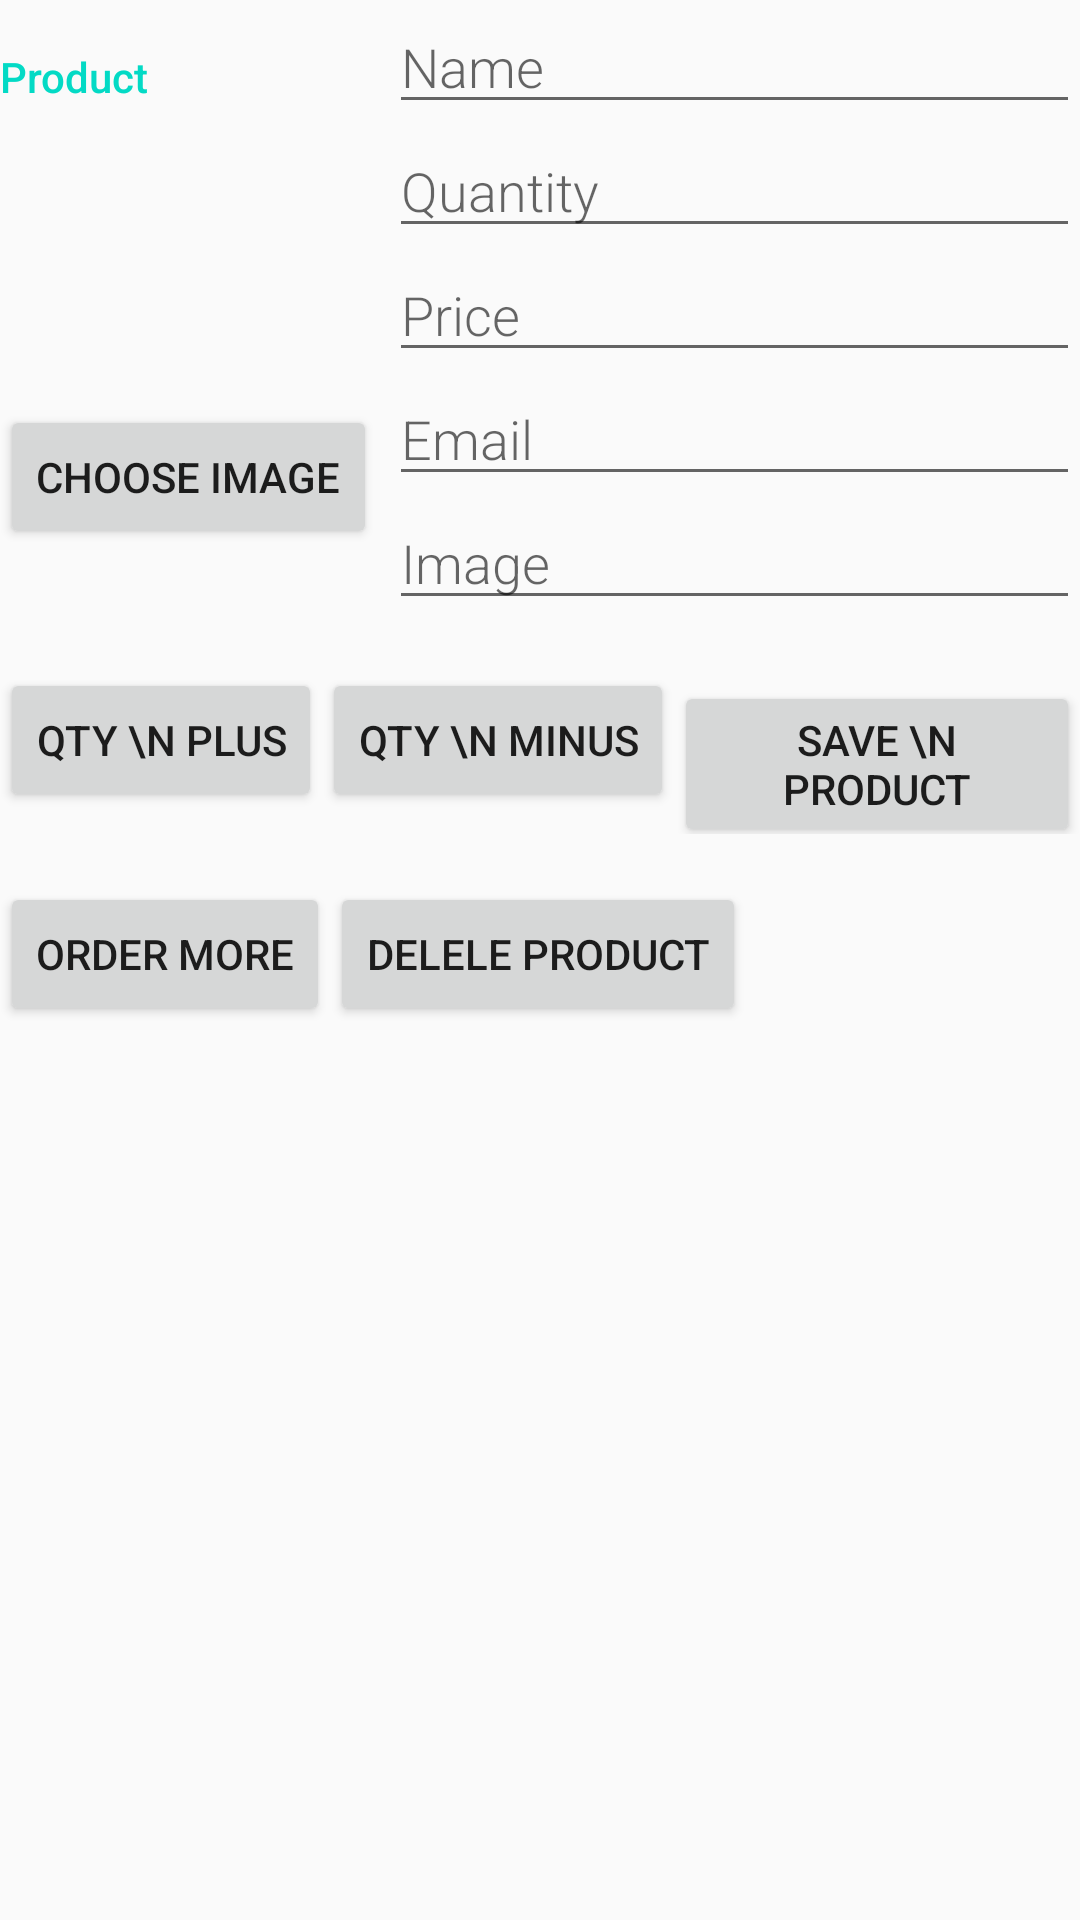

This screen was rendered from an Android layout file. Write that file and the resources it references.
<!-- AndroidManifest.xml: activity theme EditorTheme -->
<!-- res/layout/activity_product.xml -->
<?xml version="1.0" encoding="utf-8"?>
<LinearLayout xmlns:android="http://schemas.android.com/apk/res/android"
    android:layout_width="match_parent"
    android:layout_height="match_parent"
    android:layout_margin="@dimen/main_margin"
    android:layout_weight="1"
    android:orientation="vertical">


    
    <LinearLayout
        android:layout_width="match_parent"
        android:layout_height="wrap_content"
        android:orientation="horizontal">

        <LinearLayout
            android:layout_width="wrap_content"
            android:layout_height="wrap_content"
            android:orientation="vertical">

            
            <TextView
                style="@style/CategoryStyle"
                android:text="@string/product_label" />

            <ImageView
                android:id="@+id/product_image"
                android:layout_width="120dp"
                android:layout_height="100dp"

                android:src="@drawable/number_one" />

            <Button
                android:id="@+id/btnImageGallery"
                android:layout_width="wrap_content"
                android:layout_height="wrap_content"
                android:layout_weight="1"
                android:nestedScrollingEnabled="true"
                android:onClick="onImageGalleryClicked"
                android:text="choose image" />


        </LinearLayout>

        
        <LinearLayout
            android:layout_width="wrap_content"
            android:layout_height="wrap_content"
            android:layout_weight="1"
            android:orientation="vertical"
            android:paddingLeft="4dp">

            
            <EditText
                android:id="@+id/edit_product_name"
                style="@style/EditorFieldStyle"
                android:hint="@string/hint_product_name"
                android:inputType="textCapWords" />

            
            <EditText
                android:id="@+id/edit_product_qty"
                style="@style/EditorFieldStyle"
                android:hint="@string/hint_product_qty"
                android:inputType="number" />

            
            <EditText
                android:id="@+id/edit_product_price"
                style="@style/EditorFieldStyle"
                android:hint="@string/hint_product_price"
                android:inputType="number" />

            
            <EditText
                android:id="@+id/edit_product_email"
                style="@style/EditorFieldStyle"
                android:hint="@string/hint_product_email"
                android:inputType="text" />

            
            <EditText
                android:id="@+id/edit_product_image"
                style="@style/EditorFieldStyle"
                android:hint="@string/hint_product_image"
                android:inputType="text"
                android:visibility="visible" />

        </LinearLayout>
    </LinearLayout>

    <LinearLayout
        android:layout_width="match_parent"
        android:layout_height="wrap_content"
        android:layout_marginBottom="@dimen/main_margin"
        android:layout_marginTop="@dimen/main_margin"
        android:orientation="horizontal">

        <Button
            android:id="@+id/btn_qty_plus"
            android:layout_width="wrap_content"
            android:layout_height="wrap_content"
            android:text="Qty \n plus"
            android:visibility="visible"/>

        <Button
            android:id="@+id/btn_qty_minus"
            android:layout_width="wrap_content"
            android:layout_height="wrap_content"
            android:text="Qty \n minus"
            android:visibility="visible"/>

        <Button
            android:id="@+id/btn_save"
            android:layout_width="wrap_content"
            android:layout_height="wrap_content"
            android:text="save \n product" />

    </LinearLayout>

    <LinearLayout
        android:layout_width="match_parent"
        android:layout_height="wrap_content"
        android:orientation="horizontal">

        <Button
            android:id="@+id/btn_supplier"
            android:layout_width="wrap_content"
            android:layout_height="wrap_content"
            android:text="@string/editor_order_to_supplier" />

        <Button
            android:id="@+id/btn_delete_product"
            android:layout_width="wrap_content"
            android:layout_height="wrap_content"
            android:text="Delele product"
            android:visibility="visible"/>

    </LinearLayout>

</LinearLayout>
<!-- resources referenced by this layout -->
<resources>
  <dimen name="main_margin">16dp</dimen>
  <string name="editor_order_to_supplier">Order more</string>
  <string name="hint_product_email">Email</string>
  <string name="hint_product_image">Image</string>
  <string name="hint_product_name">Name</string>
  <string name="hint_product_price">Price</string>
  <string name="hint_product_qty">Quantity</string>
  <string name="product_label">Product</string>
  <style name="CategoryStyle">
          <item name="android:layout_height">wrap_content</item>
          <item name="android:layout_width">wrap_content</item>
          <item name="android:layout_weight">1</item>
          <item name="android:paddingTop">16dp</item>
          <item name="android:textColor">@color/colorAccent</item>
          <item name="android:fontFamily">sans-serif-medium</item>
  
      </style>
  <style name="EditorFieldStyle">
          <item name="android:layout_height">wrap_content</item>
          <item name="android:layout_width">match_parent</item>
          <item name="android:fontFamily">sans-serif-light</item>
          <item name="android:textAppearance">?android:textAppearanceMedium</item>
       </style>
  <style name="EditorTheme" parent="Theme.AppCompat.Light.DarkActionBar">
          <item name="colorPrimary">@color/editorColorPrimary</item>
          <item name="colorPrimaryDark">@color/editorColorPrimaryDark</item>
          <item name="colorAccent">@color/colorAccent</item>
      </style>
  <!-- not gathered from this repository: default colours our renderer supplied (Android Studio template values) -->
  <color name="colorAccent">#FF03DAC5</color>
</resources>
